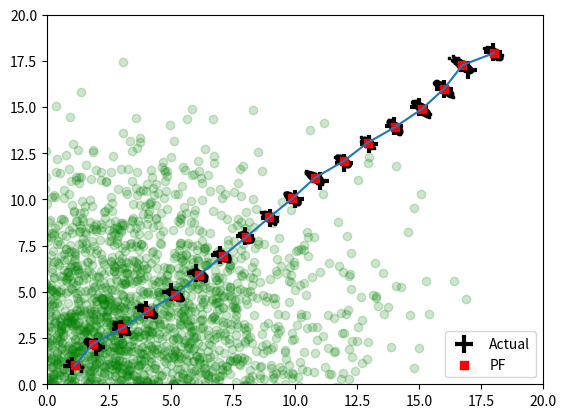

This chart was generated by the following Python code:
# -*- coding: utf-8 -*-
"""
Created on Sat Oct  3 11:01:37 2020

[redacted]
"""

import numpy as np
import matplotlib.pyplot as plt
from numpy.linalg import norm
from numpy.random import randn
from numpy.random import random
from numpy.random import seed
from numpy.random import uniform
import scipy.stats


def create_uniform_particles(x_range, y_range, hdg_range, N):
    particles = np.empty(shape=(N,3))
    particles[:,0] = uniform(x_range[0], x_range[1], size=N)
    particles[:,1] = uniform(y_range[0], y_range[1], size=N)
    particles[:,2] = uniform(hdg_range[0], hdg_range[1], size=N)
    particles[:,2] %= 2*np.pi
    return particles

def create_gaussian_particles(mean, std, N):
    particles = np.empty((N,3))
    particles[:,0] = mean[0]+(randn(N)*std[0])
    particles[:,1] = mean[1]+(randn(N)*std[1])
    particles[:,2] = mean[2]+(randn(N)*std[2])
    particles[:,2]%=2*np.pi
    return particles

def predict(particles, u, std, dt=1):
    """ move according to control input u (heading change, velocity) with noise Q (std heading change, std velocity)`"""
    # In this example we received u = (0, 1.44) which doesn't change the direction, only makes move forward.
    N = len(particles)
    
    # update heading, third column
    particles[:,2] += u[0] + (randn(N) * std[0])
    particles[:,2] %= 2 * np.pi
    
    # move in the (noisy) commanded direction
    dist = (u[1]*dt) + (randn(N)*std[1])
    
    # We take the direction regarding the X axis taking the cosinus, then we multiply the distance with some noise
    # We add this result to the X values of the particles to make them move forward
    particles[:,0] += np.cos(particles[:,2]) * dist
    # We take the direction regarding the Y axis taking the sinus, then we multiply the d istance with some noise
    # We add this result to the Y values of the particles to make them move forward
    particles[:,1] += np.sin(particles[:,2]) * dist
    
def update(particles, weights, z, R, landmarks):
    weights.fill(1.)
    for i, landmark in enumerate(landmarks):
        # Give the distance between each of our particules with the landmark
        distance = np.linalg.norm(particles[:,0:2] - landmark, axis=1)
        # We create a gaussian of mean "distance", std as R, and then look at the probability to obtain z
        alpha = scipy.stats.norm(distance, R).pdf(z[i])
        weights *= alpha #donc W_t^i = W_{t-1}^i * alpha            
    
    weights += 1.e-300 # avoid round-off to zero
    weights /= sum(weights)# normalize   
        
def estimate(particles, weights):
    """returns mean and variance of the weighted particles"""
    pos = particles[:,0:2]
    mean = np.average(pos, weights=weights, axis=0)
    var = np.average((pos-mean)**2, weights=weights, axis=0)
    return mean, var 

def neff(weights):
    return 1./np.sum(np.square(weights))  

def systematic_resample(weights):
    N = len(weights)
    
    # We create a tab of of values going from zero to the weights' length, we add to each value a random number.
    # We normalize be dividing with the number of weights
    # "positions" is only composed of low values (because normalized) increasing lightly
    # The latter is logical since their're composed of their initial index (ex: [1,2,3] --> [0.0006671 0.0016671 0.0026671])
    positions = (random() + np.arange(N)) / N
    
    # We create indexes with the same length than weights, having only 0's
    indexes = np.zeros(N, 'i')
    
    # cumucumulative_sum is a tab equal to the cumulative sum of the weights ...
    cumulative_sum = np.cumsum(weights)
    i, j = 0, 0
    # i is going to help us to parse all the values to change onto j
    # j is the index of the value that we want to attribute to the ith value
    # with cumulative_sum, we're going to look for a value where the weight would
    # significatly increase the cumulative sum, letting the latter be higher than positions[i]
    # While we don't find a weight value increasing the cumulative sum above the position[i], we don't modify i
    # It's possible that we would have to increase j a lot before having i being equal to 1 (if a lot of weights a low).
    while i < N:
        if positions[i] < cumulative_sum[j]:
            # If we have a big weight, then we attribute the latter's index to your index i
            indexes[i] = j
            # Then we increase i to give values to other indexes. Maybe we might give this index j to i+1
            i += 1
        else:
            # While we don't have any significant weight, we increase j.
            j += 1
       
        # Basically it returns the particules indexes that we will duplicate (with high weight values)
        # Thus, when we'll give these indexes to the particules & weights tabs, their're going to be replicated.
    return indexes     

def resample_from_index(particles, weights, indexes):
    # Indexes has the same length as particules, it has all the indexes of the particules with high weights.
    # example: indexes = [3, 3, 3, 18, 21]. (here we multiply the particule[3] by 3)
    # Applying indexes to particules & weights, will replicated the indexed values
    particles[:] = particles[indexes]
    weights[:] = weights[indexes]
    weights.fill(1.0/len(weights)) 
    
def run_particle_filter(N, iters=18, sensor_std_err=.1, do_plot=True, plot_particles=False, xlim=(0,20), ylim=(0,20), initial_x=None):
    
    landmarks=np.array([[-1,2], [5,10], [12,14], [18,21]])
    NL=len(landmarks)
    plt.figure(figsize=(15,15))
    plt.figure()
    
    # create particles and weights,
    # If we know the initial position, we can specify this latter as the mean of a gaussian
    # to generate samples from that information
    if initial_x is not None:
        particles = create_gaussian_particles( mean=initial_x, std=(5,5, np.pi/4), N=N)
    else:
        particles = create_uniform_particles((0,20), (0,20), (0,6.28), N)
    weights=np.zeros(N)

    if plot_particles:
        alpha =.20
        if N>5000:
            alpha *= np.sqrt(5000)/np.sqrt(N)
        plt.scatter(particles[:,0], particles[:,1],alpha=alpha, color='g')
    
    xs=[]
    robot_pos=np.array([0.,0.])

    for x in range(iters):
        robot_pos+=(1,1)
        
        # distance from robot to each landmark
        zs=(norm(landmarks-robot_pos, axis=1)+(randn(NL)*sensor_std_err))
        
        # We move the particules diagonally and uniformly forward to (x+1, x+1)
        predict(particles, u=(0.00,1.414), std=(.2,.05))
        
        # After our move, we now need to update our weights
        # We update the weights with zs --> incorporate measurements
        # Update() doesn't change the particules positions, just their weight values regarding the obtained zs
        update(particles, weights, z=zs, R=sensor_std_err,landmarks=landmarks)

        # resample if too few effective particles
        if neff(weights) < N/2:
            indexes = systematic_resample(weights)
            resample_from_index(particles, weights, indexes)
        
        # Compute our estimation
        mu, var=estimate(particles, weights)
        
        xs.append(mu)
        
        if plot_particles:
            plt.scatter(particles[:,0], particles[:,1],color='k', marker=',', s=1)

        p1 = plt.scatter(robot_pos[0], robot_pos[1], marker='+',color='k', s=180, lw=3)
        p2 = plt.scatter(mu[0], mu[1], marker='s', color='r')
    
    xs=np.array(xs)
    
    plt.plot(xs[:, 0], xs[:, 1])
    plt.legend([p1, p2], ['Actual','PF'], loc=4, numpoints=1)
    plt.xlim(*xlim)
    plt.ylim(*ylim)
    print('final position error, variance:\n\t', mu-np.array([iters, iters]), var)
    plt.show()
    
if __name__ == '__main__':
    #seed(2)
    #run_particle_filter(N=5000, plot_particles=False)
    #run_particle_filter(N=5000, iters=8, plot_particles=True,xlim=(0,9), ylim=(0,9))
    
    seed(6)
    run_particle_filter(N=5000, plot_particles=True, initial_x=(1,1, np.pi/4))
    
    
    
    
    